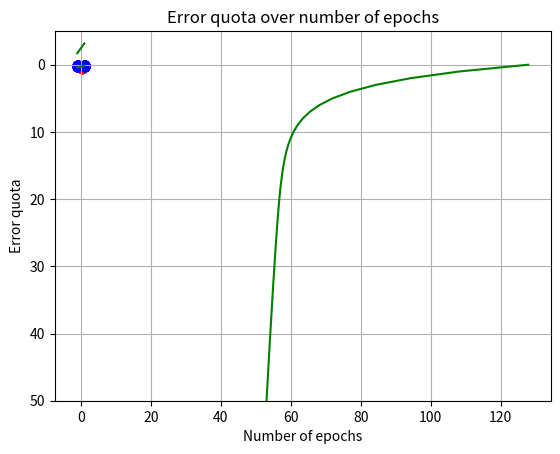

The matplotlib source for this figure:
import numpy as np
import matplotlib.pyplot as plt
import random

use_bias = True
ndata = 100
n = 100
def generate_overlap_matrices():

    mA = [-0.5, 0.3]
    mB = [1.0, 0.0]
    sigmaA = 2
    sigmaB = 2

    """
    Func generate_matrices/0
    @spec generate_matrices() :: np.array(), np.array(), np.array()

        Generates three randomized numpy arrays.
            |-> An input array X with dimensions: 3x2n
            |-> A weight array W with dimensions: 1x3
            |-> A target array T with dimensions: 1x2n
    """
    # Bias is the third row in X.
    #    |-> Dimensions are: 3x2n
    X = []
    if use_bias:
        X = np.ones([3, 2*n])
        X[2, :2 * n] = 1
    else:
        X = np.ones([2,2*n])

    # Randomize both set_1 and 2 x data
    X[0, :n] = np.random.rand(1, n) * sigmaA + mA[0]
    X[0, n:] = np.random.rand(1, n) * sigmaA + mA[1]

    # Randomize both set_1 and 2 y data
    X[1, :n] = np.random.rand(1, n) * sigmaB + mB[0]
    X[1, n:] = np.random.rand(1, n) * sigmaB + mB[1]




    # Weight matrix generation works (Also with bias)
    # X.shape[0] gives it the same dimensions as the number of rows in X
    #     |-> the dimensions are 1x3
    W = np.array([np.random.normal(0, 1, X.shape[0])])

    # Placing the bias in the last spot of the weight matrix W yields the correct delta_W
    if use_bias:
        W[0][2] = 1.0

    # Target matrix generation is correct.
    #     |-> the dimensions are 1x2n
    T = np.array([np.concatenate([[-1]*n, [1]*n])])

    # Plot the generated data sets found in X
    return X, W, T



def generate_matrices_25():

    mA = [1.0, 0.3]
    mB = [0.0, 0.0]
    sigmaA = 0.2
    sigmaB = 0.3
    X = np.zeros([3, ndata * 2])
    nhalf = int(ndata / 2)
    """splits data in to non linearly sets
    First row = """

    X[0,:nhalf] = np.random.rand(1,round(0.5*ndata)) * sigmaA - mA[0]
    X[0,nhalf:ndata] = np.random.rand(1,round(0.5*ndata)) * sigmaA + mA[0]

    X[0,ndata:2*ndata] = np.random.rand(1,ndata) * sigmaB + mB[0];

    X[1, :ndata] = np.random.rand(1, ndata) * sigmaB + mB[1]
    X[1, ndata:] = np.random.rand(1, ndata) * sigmaB + mA[1]
    X[2,:2*ndata] = 1

    # Weight matrix generation works (Also with bias)
    # X.shape[0] gives it the same dimensions as the number of rows in X
    #     |-> the dimensions are 1x3
    W = np.array([np.random.normal(0, 1, X.shape[0])])

    # Placing the bias in the last spot of the weight matrix W yields the correct delta_W
    if use_bias:
        W[0][2] = 1.0

    # Target matrix generation is correct.
    #     |-> the dimensions are 1x2n
    T = np.ones([1, 150])
    T[0, :75] = -1
    index_i = 0
    index_j = 0
    rand_matrix_25 = np.ones([3,150])
    count = 0
    for i in range(0,75):
        if random.randint(0,1) == 0:
            count += 1
    if count < 25 :
        count = 25
    if count > 50:
        count = 50
    otherpart = 75-count

    rand_matrix_25[0, :count] = X[0, :count]
    otherpart_XD = otherpart + 50
    rand_matrix_25[0, count:75] = X[0, 50:otherpart_XD]
    rand_matrix_25[1, :count] = X[1, :count]
    rand_matrix_25[1, count:75] = X[1, 50:otherpart_XD]

    rand_matrix_25[0, 75:] = X[0, 100:175]
    rand_matrix_25[1, 75:] = X[1, 100:175]
    # Plot the generated data sets found in X
    return rand_matrix_25, W, T

def generate_matrices_50_BLUEDABADEBA():

    mA = [1.0, 0.3]
    mB = [0.0, 0.0]
    sigmaA = 0.2
    sigmaB = 0.3
    X = np.zeros([3, ndata * 2])
    nhalf = int(ndata / 2)
    """splits data in to non linearly sets
    First row = """

    X[0,:nhalf] = np.random.rand(1,round(0.5*ndata)) * sigmaA - mA[0]
    X[0,nhalf:ndata] = np.random.rand(1,round(0.5*ndata)) * sigmaA + mA[0]

    X[0,ndata:2*ndata] = np.random.rand(1,ndata) * sigmaB + mB[0];

    X[1, :ndata] = np.random.rand(1, ndata) * sigmaB + mB[1]
    X[1, ndata:] = np.random.rand(1, ndata) * sigmaB + mA[1]
    X[2,:2*ndata] = 1

    # Weight matrix generation works (Also with bias)
    # X.shape[0] gives it the same dimensions as the number of rows in X
    #     |-> the dimensions are 1x3
    W = np.array([np.random.normal(0, 1, X.shape[0])])

    # Placing the bias in the last spot of the weight matrix W yields the correct delta_W
    if use_bias:
        W[0][2] = 1.0

    # Target matrix generation is correct.
    #     |-> the dimensions are 1x2n
    T = np.ones([1, 150])
    T[0, :75] = -1
    index_i = 0
    index_j = 0
    rand_matrix_25 = np.ones([3,150])
    count = 0
    for i in range(0,50):
        if random.randint(0,1) == 0:
            count += 1
    otherpart = 50-count

    rand_matrix_25[0, :count] = X[0, :count]
    otherpart_XD = otherpart + 50
    rand_matrix_25[0, count:50] = X[0, 50:otherpart_XD]
    rand_matrix_25[1, :count] = X[1, :count]
    rand_matrix_25[1, count:50] = X[1, 50:otherpart_XD]

    rand_matrix_25[0, 50:] = X[0, 100:200]
    rand_matrix_25[1, 50:] = X[1, 100:200]
    # Plot the generated data sets found in X
    return rand_matrix_25, W, T

def generate_matrices_50_redd():

    mA = [1.0, 0.3]
    mB = [0.0, 0.0]
    sigmaA = 0.2
    sigmaB = 0.3
    X = np.zeros([3, ndata * 2])
    nhalf = int(ndata / 2)
    """splits data in to non linearly sets
    First row = """

    X[0,:nhalf] = np.random.rand(1,round(0.5*ndata)) * sigmaA - mA[0]
    X[0,nhalf:ndata] = np.random.rand(1,round(0.5*ndata)) * sigmaA + mA[0]

    X[0,ndata:2*ndata] = np.random.rand(1,ndata) * sigmaB + mB[0];

    X[1, :ndata] = np.random.rand(1, ndata) * sigmaB + mB[1]
    X[1, ndata:] = np.random.rand(1, ndata) * sigmaB + mA[1]
    X[2,:2*ndata] = 1

    # Weight matrix generation works (Also with bias)
    # X.shape[0] gives it the same dimensions as the number of rows in X
    #     |-> the dimensions are 1x3
    W = np.array([np.random.normal(0, 1, X.shape[0])])

    # Placing the bias in the last spot of the weight matrix W yields the correct delta_W
    if use_bias:
        W[0][2] = 1.0

    # Target matrix generation is correct.
    #     |-> the dimensions are 1x2n
    T = np.ones([1, 150])
    T[0, :75] = -1
    index_i = 0
    index_j = 0
    rand_matrix_25 = np.ones([3,150])

    rand_matrix_25[0, :100] = X[0, :100]
    rand_matrix_25[1, :100] = X[1, :100]

    rand_matrix_25[0, 100:] = X[0, 100:150]
    rand_matrix_25[1, 100:] = X[1, 100:150]
    # Plot the generated data sets found in X
    return rand_matrix_25, W, T

def plot_error_over_iterations(err, it):
    """
    Func plot_error_over_iterations/2
    @spec plot_error_over_iterations(list, list) :: void
        Plots the calculated errors over the corresponding iteration in learning process.
        Used to visualize the convergence of the error function E.
    """
    plt.ylim(50, -5)
    # plt.plot(x, y, ...)
    plt.plot(it, err, color="green")
    plt.xlabel("Number of epochs")
    plt.ylabel("Error quota")
    plt.title("Error quota over number of epochs")
    plt.grid()
    plt.show()


def plot_sets(X):
    """
    Func plot_sets/1
    @spec plot_sets(np.array()) :: void
        Plots the generated datasets according to matrix
        generation in generate_matrices/0.
    """
    plt.scatter(X[0, n:], X[1, n:], color="red")
    plt.scatter(X[0, :n], X[1, :n], color="blue")
    plt.title("Perceptron learning plot")
    plt.xlabel("x")
    plt.ylabel("y")
    plt.show()


def plot_all(X, W, do_delta, do_batch, eta=0.001, iteration=0):
    """
    Func plot_all/5
    @spec plot_all(np.array(), np.array(), boolean, integer, integer) :: void
        Plots both the perceptron line & both datasets.
        We can find the line due to the following property:
            Wx = 0
            which in our case means: w0 + w1x1 + w2x2 = 0
    """
    plt.scatter(X[0, 100:], X[1, 100:], color="red")
    plt.scatter(X[0, :100], X[1, :100], color="blue")
    if do_delta:
        if do_batch:
            plt.title(f"Delta rule BATCH: eta = {eta}, epoch = {iteration}")
        else:
            plt.title(f"Delta rule SEQUENTIAL: eta = {eta}, epoch = {iteration}")
    else:
        plt.title(f"Perceptron learning rule: eta = {eta}, epoch = {iteration}")
    plt.xlabel("x")
    plt.ylabel("y")
    plt.ylim(top=1, bottom=-1.0)
    x = np.linspace(-1, 1, 200)
    y = 0
    if use_bias:
        bias = W[0][2]
        k = -(bias / W[0][1]) / (bias / W[0][0])
        m = -bias / W[0][1]
        y = k * x + m
    else:
        """If the bias is set to False, the line is equal to y = k*x where k is equal to y/x."""
        k = W[0][1] / W[0][0]
        y = k * x
    plt.plot(x, y, color="green")
    plt.show()


def check_convergence(old_error, new_error, diff_threshold=0.00000001):
    """
    Func check_convergence/3
    @spec check_convergence(np.array(), np.array(), integer) :: boolean
        Calculates the quota between old and new error and compares to arbitrary percentage.
        Convergence theorem:
            ,,If a solution exists for a finite training dataset when perceptron learning
                always converges after a finite number of sets (independent of eta)"
    """
    if (np.abs(old_error - new_error) / old_error) <= diff_threshold:
        return True
    return False


def calculate_error(X, W, T):
    """
    Func calculate error/3
    @spec calculate_error(np.array(), np.array(), np.array()) :: integer
        Calculates the difference between our estimate (W@X) and the target value.
        Using np.sum/1 to sum the matrix and get a numerical value.
    """
    return np.sum((T - W @ X) ** 2) / 2


def delta_rule(X, W, T, eta):
    """
    Func delta_rule/4
    @spec delta_rule(np.array(), np.array(), np.array(), integer) :: np.array()
        Calculates the values that we need to update our weight matrix W with.
        Returns a matrix with dimensions the same as the weight matrix W.
        See lab1.pdf for formula.
    """
    return -eta * (W @ X - T) @ np.transpose(X)


def delta_learning(X, W, T, eta):
    """
    Func delta_learning/3
    @spec delta_learning(np.array(), np.array(), np.array()) :: np.array(), list, list
        Iteratively calculates the delta_rule on the dataset X, weight matrix W and target matrix T.
        Function will return when the error between W and deltaW converges.
        (See check_convergence/3 for logical expression of convergence)
    """
    converged = False
    iteration = 0
    errors = []
    iterations = []
    while not converged:
        # Plot the perceptron line after each 5 iteration
        # if (iteration % 5) == 0:
        #    plot_all(X, W, True, eta, iteration)
        prev_W = W
        delta_W = delta_rule(X, W, T, eta)
        W = delta_W + prev_W
        print(delta_W)
        prev_error = calculate_error(X, prev_W, T)
        new_error = calculate_error(X, W, T)
        if check_convergence(prev_error, new_error):
            return W, iteration, iterations, errors
        errors.append(new_error)
        iterations.append(iteration)
        iteration += 1


def delta_sequential_learning(X, W, T, eta):
    """
    w@x_column will yield 1x3*3x1 matrix -> 1x1 value
    """
    iteration = 0
    errors = []
    iterations = []
    while True:
        # Plot the perceptron line after each 5 iteration
        # if (iteration % 2) == 0:
        # plot_all(X, W, True, eta, iteration)
        iteration += 1
        prev_error = calculate_error(X, W, T)
        for column in range(2 * n):
            prev_W = W
            column_x = np.ones([3, 1])
            column_x[0][0] = X[0][column]
            column_x[1][0] = X[1][column]
            column_x[2][0] = X[2][column]
            W = prev_W + -eta * (W @ column_x - T[0][column]) * np.transpose(column_x)

        new_error = calculate_error(X, W, T)
        errors.append(new_error)
        iterations.append(iteration)
        if check_convergence(prev_error, new_error):
            return W, iteration, iterations, errors


def perceptron_rule(X, E, eta):
    """
    Func perceptron_rule/3
    @spec perceptron_rule(np.array(), np.array(), integer) :: np.array()
        Performs a matrix multiplication with E & X -> then performs scalar multiplication with eta.

        E.shape() :: NxK
        X.shape() :: MxK
        The returned matrix will according to matrix multiplication property have the shape NxM, since we take X^t
    """
    return eta * (E @ np.transpose(X))


def perceptron_learning(X, W, T, eta, num_epoch):
    """
    Func perceptron_learning/4
    @spec perceptron_learning(np.array(), np.array(), np.array(), integer) :: np.array()
        Perform epoch number of perceptron learning iterations in batch mode. Function
        returns the updated weight matrix when network function converges.

    """
    E = np.zeros([1, 2 * n])
    Y = np.zeros([1, 2 * n])
    for i in range(num_epoch):
        # Plot the perceptron line after each 5 iteration
        # if (i % 5) == 0:
        #    plot_all(X, W, False, eta, i)

        # W has dimensions: 1x3, X has dimensions: 3x2n
        #     |-> Y-prime will get dimensions: 1x2n
        Y_prime = W @ X
        for j in range(2 * n):
            if Y_prime[0][j] <= -1:
                Y[0][j] = -1
            else:
                Y[0][j] = 1
            E[0][j] = T[0][j] - Y[0][j]
        delta_W = perceptron_rule(X, E, eta)
        W = delta_W + W
    return W


def perform_perceptron(X, W, T, eta):
    """
    Func perform_perceptron/0
    @spec perform_perceptron() :: void
        Trains the perceptron using perceptron learning rule.
        Number of epochs is equal to: ${see_below}
    """
    num_epochs = 25
    plot_all(X, W, False, False, eta)
    print(f"    |-> starting training with {num_epochs} number of epochs...")
    new_weight = perceptron_learning(X, W, T, eta, num_epochs)
    print("    |-> training done.")
    plot_all(X, new_weight, False, False, eta, num_epochs)


def perform_delta(X, W, T, eta, do_batch):
    """
    Func perform_delta/0
    @spec perform_delta() :: void
        Trains the perceptron the delta rule.
        Terminates when the error converges.
    """
    print("    |-> starting training...")
    if do_batch:
        plot_all(X, W, True, True, eta)
        new_weight, number_of_iterations, error_list, iteration_list = delta_learning(X, W, T, eta)
        plot_all(X, new_weight, True, True, eta, number_of_iterations)
        plot_error_over_iterations(error_list, iteration_list)
    else:
        plot_all(X, W, True, False, eta)
        new_weight, number_of_iterations, error_list, iteration_list = delta_sequential_learning(X, W, T, eta)
        plot_all(X, new_weight, True, False, eta, number_of_iterations)
        plot_error_over_iterations(error_list, iteration_list)
    print("    |-> training done.")


def main():
    learning_rate = 0.001
    #X, W, T = generate_matrices()
    X,W,T = generate_matrices_50_redd()
    # print("err.str\n    |-> performing perceptron learning...")
    #perform_perceptron(X, W, T, learning_rate)
    print("err.str\n    |-> performing delta batch learning...")
    perform_delta(X, W, T, learning_rate, True)
    #print("err.str\n    |-> performing delta sequential learning...")
    #perform_delta(X, W, T, learning_rate, False)
    exit()


if __name__ == "__main__":
    main()
